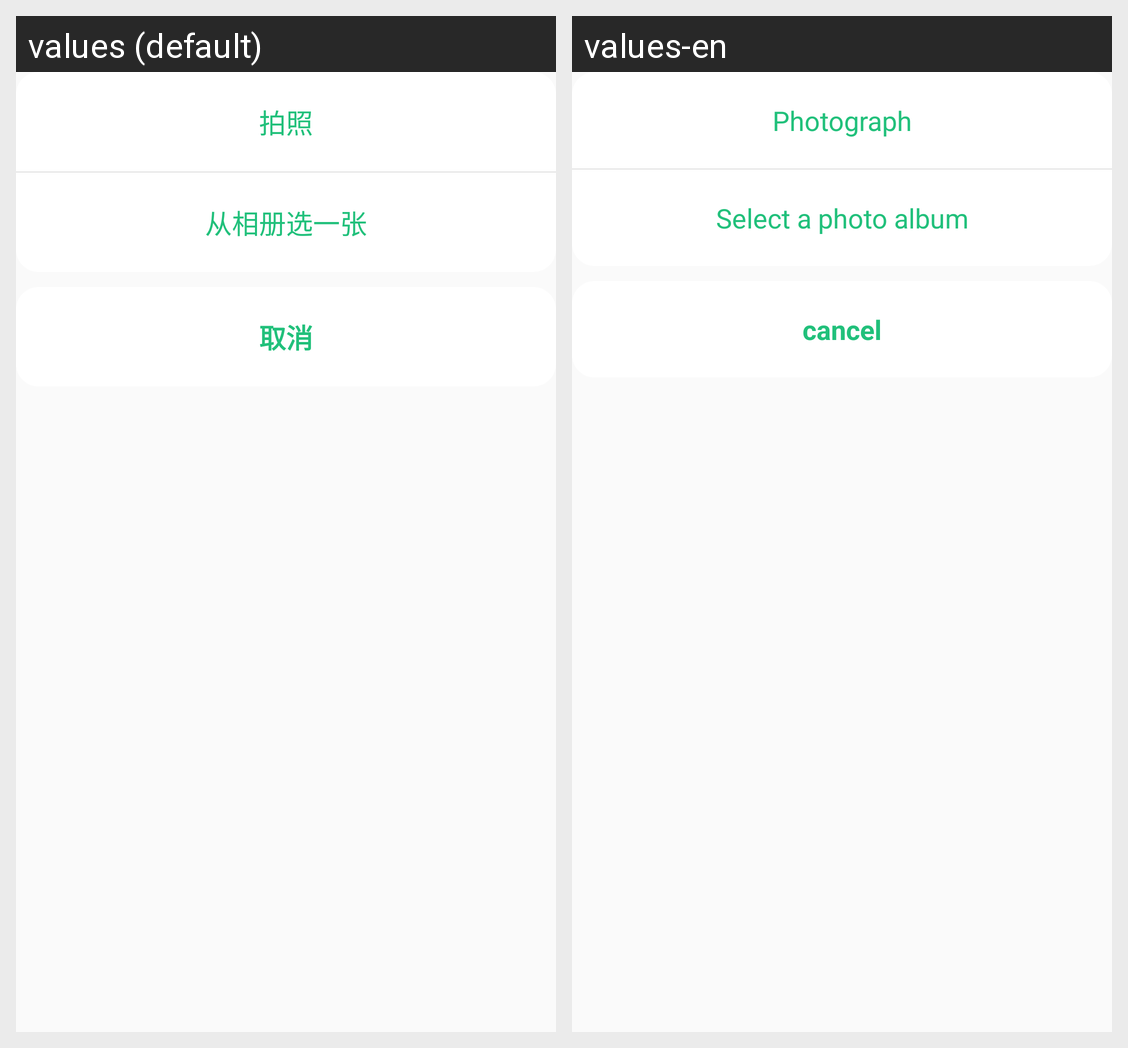

The same Android screen rendered under two of its app's locales, left to right. List the strings drawn on it with the default value and each locale's translation.
Android screen res/layout/dialog_get_pic.xml rendered under 2 locales, left to right: values (default), values-en. Device: Nexus 5 (rendered at 1080×1920; each locale shown at half size, 540×960, under a caption strip naming it); theme AppTheme.
Strings drawn on this screen, with the default value and each locale's value (text and hints the layout hard-codes, and strings that could not be matched under every locale, appear in the picture but are not listed):

tip_88
  values: 拍照
  values-en: Photograph

tip_89
  values: 从相册选一张
  values-en: Select a photo album

cancel
  values: 取消
  values-en: cancel
